Image classification data set "lego-image-classification" (tvuylsteke/lego-image-classification on GitHub). Class labels (3): no brick, brick 2x4, brick 1x2.

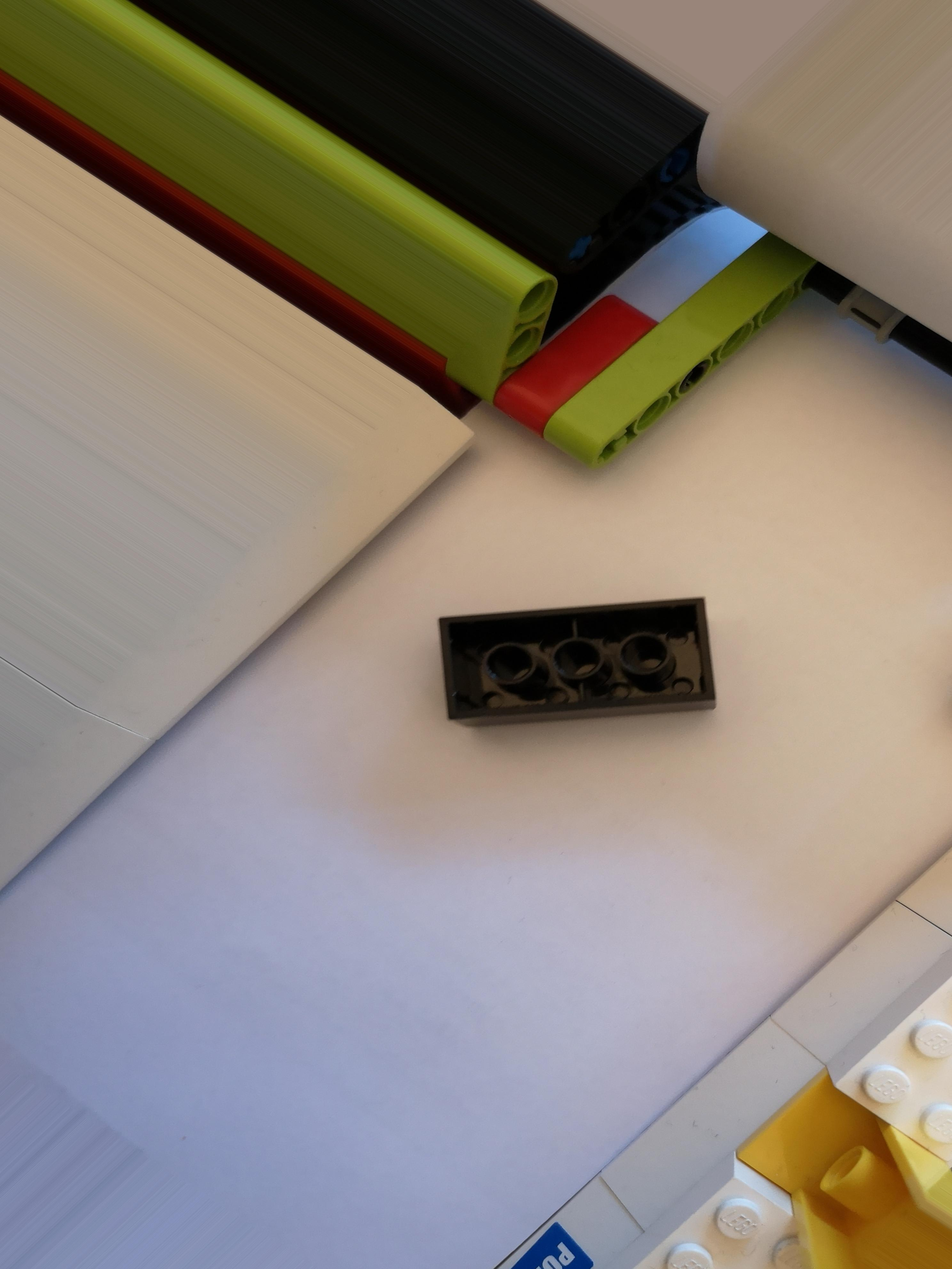
Label: brick 2x4

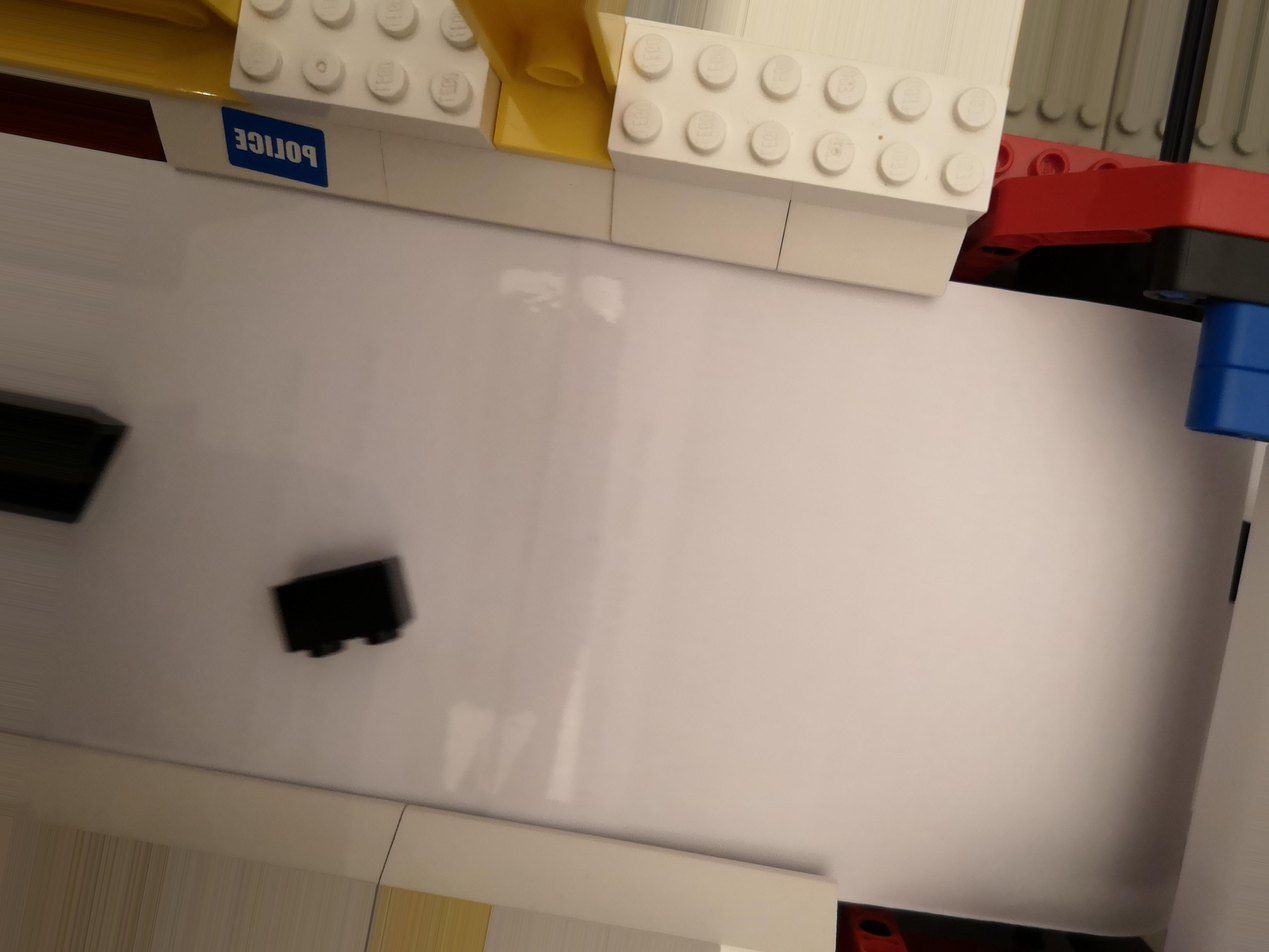
Label: brick 1x2

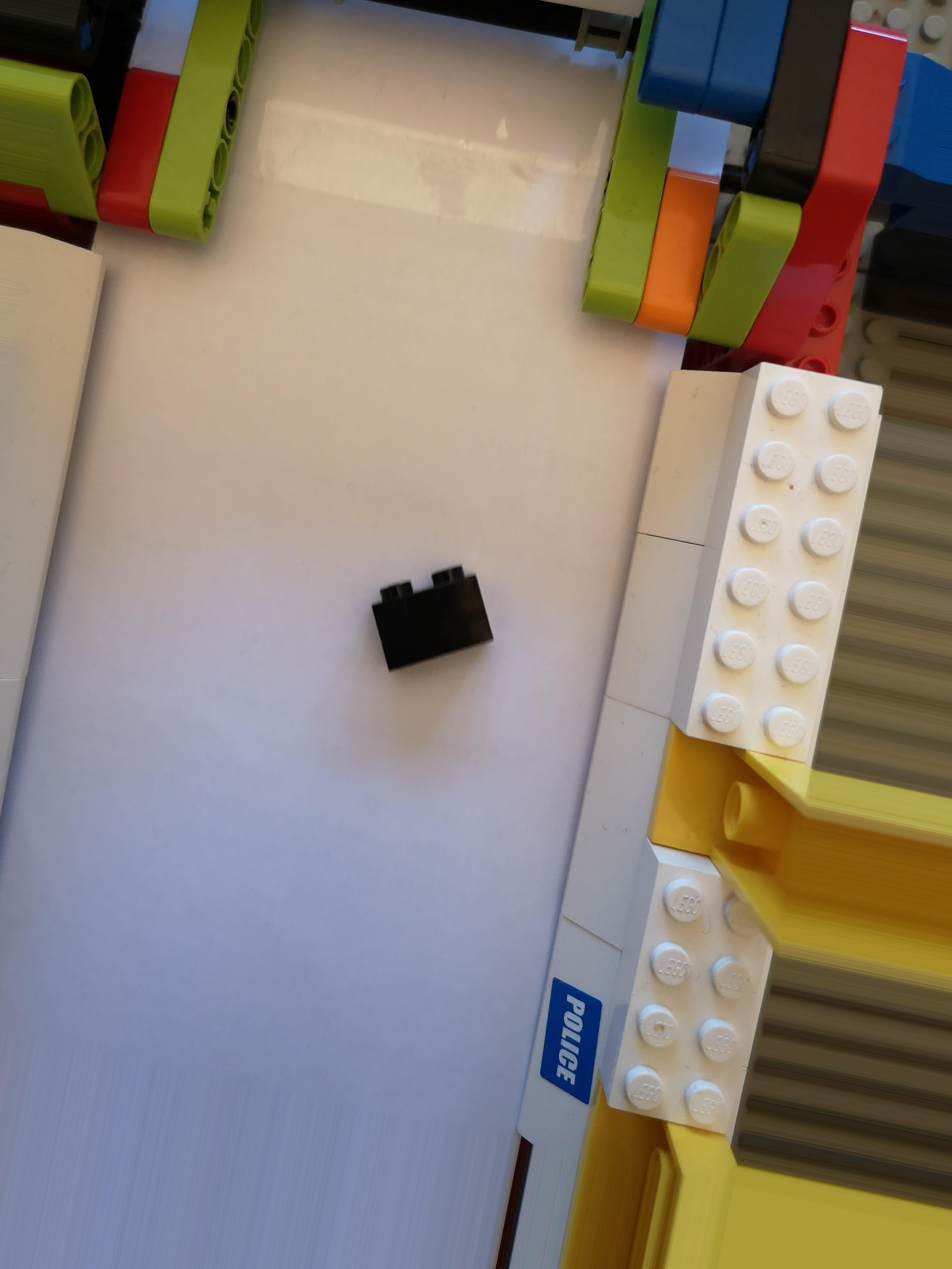
Label: brick 1x2

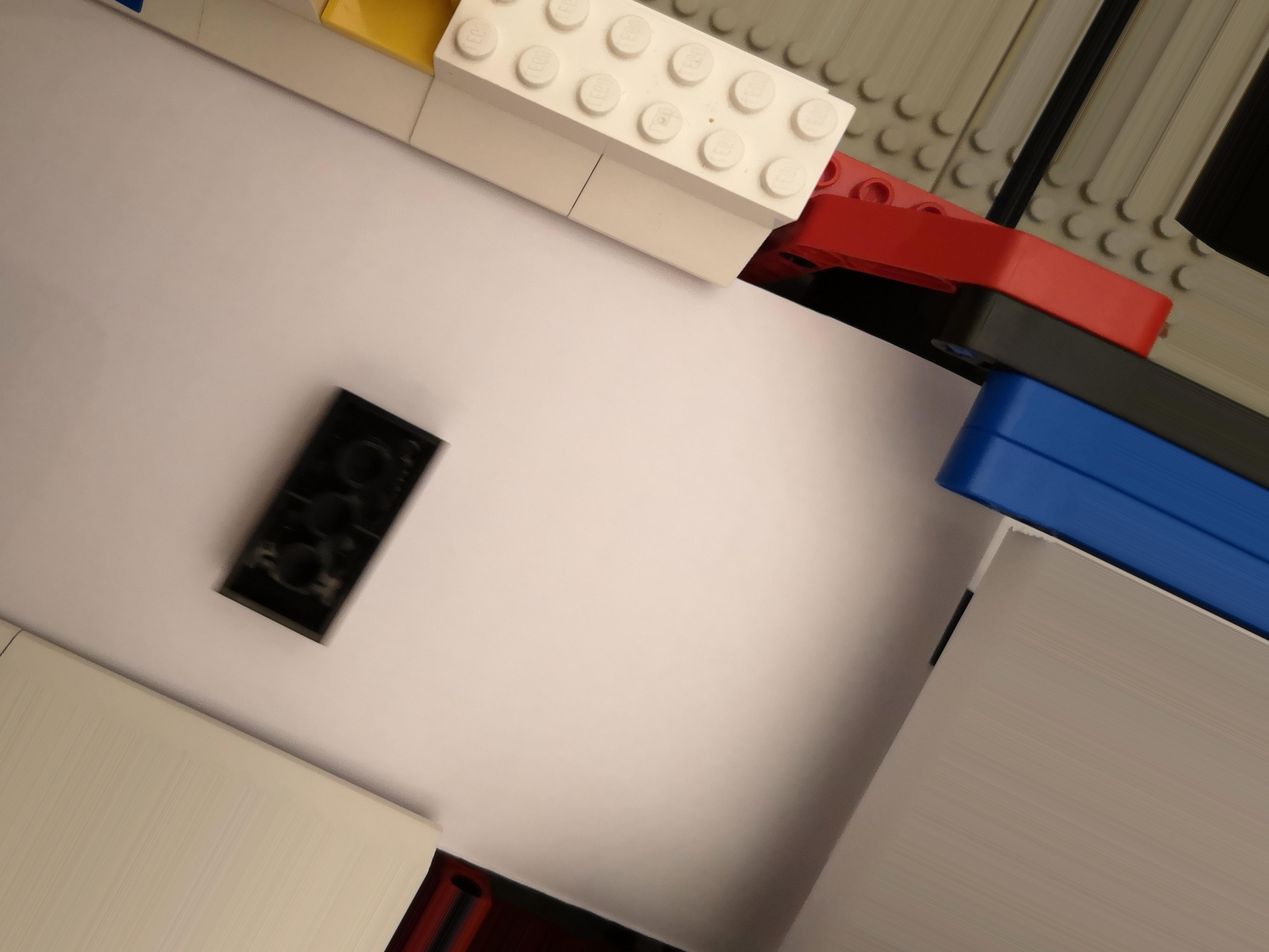
Label: brick 2x4

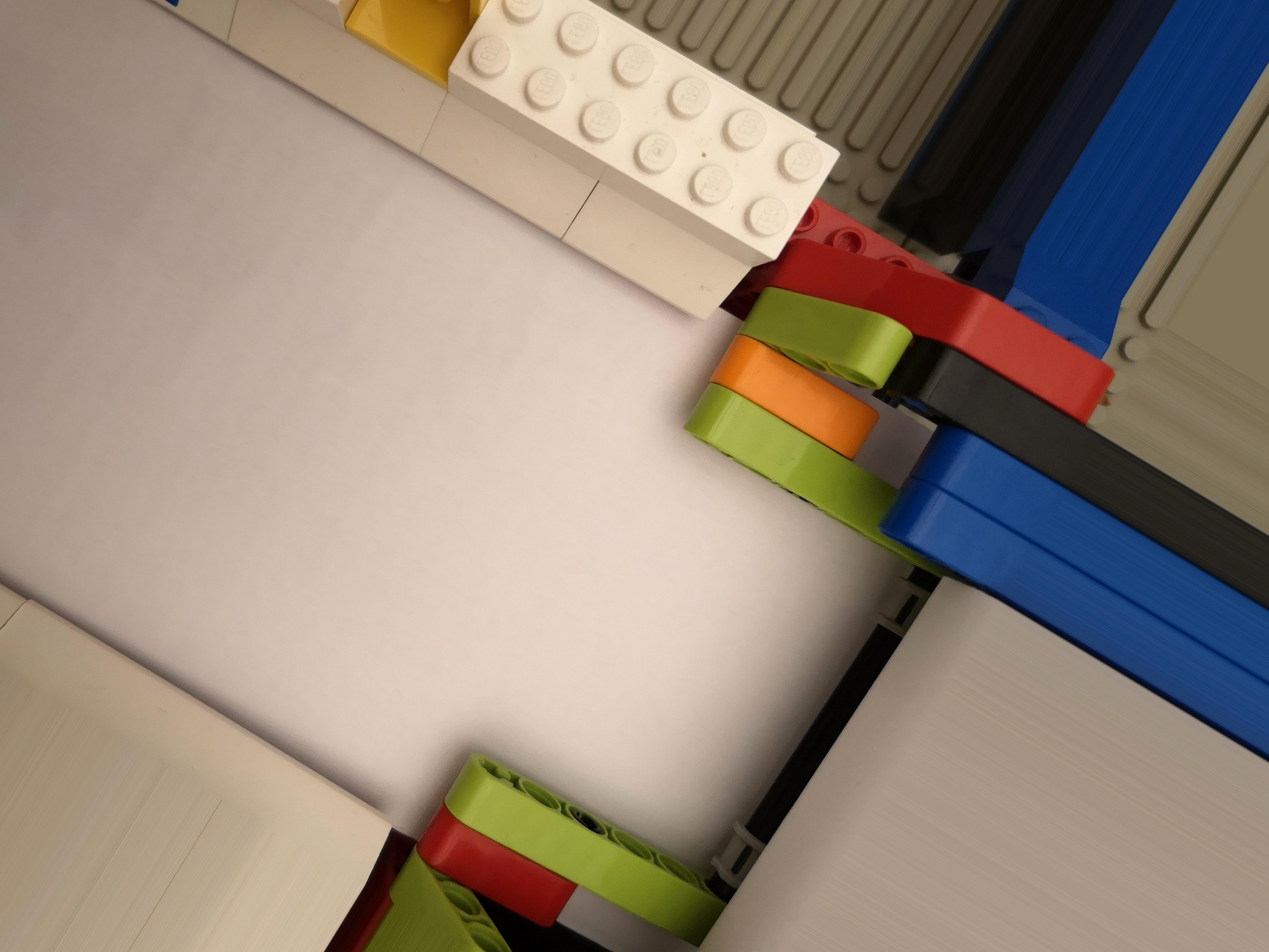
Label: no brick

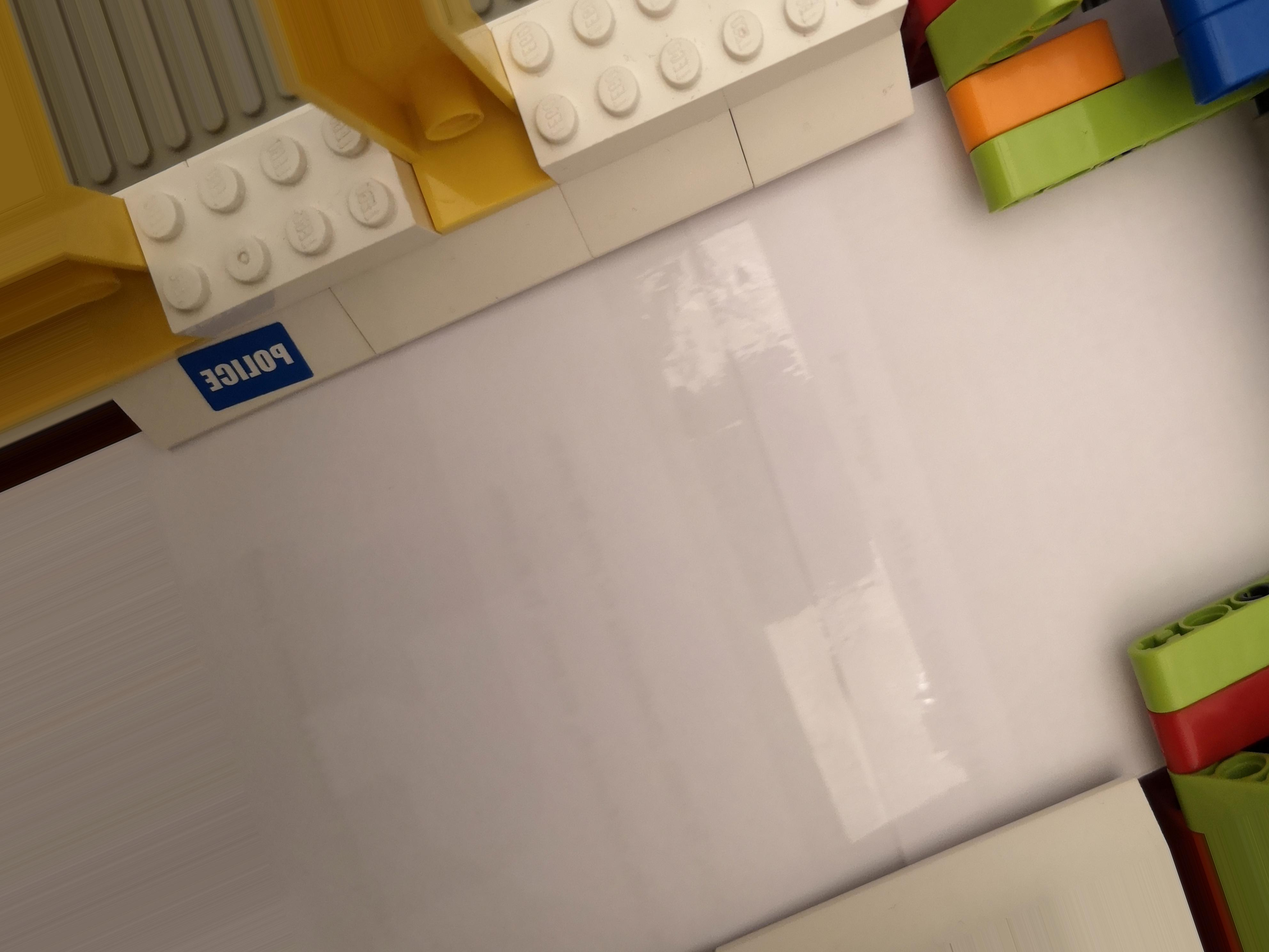
Label: no brick
